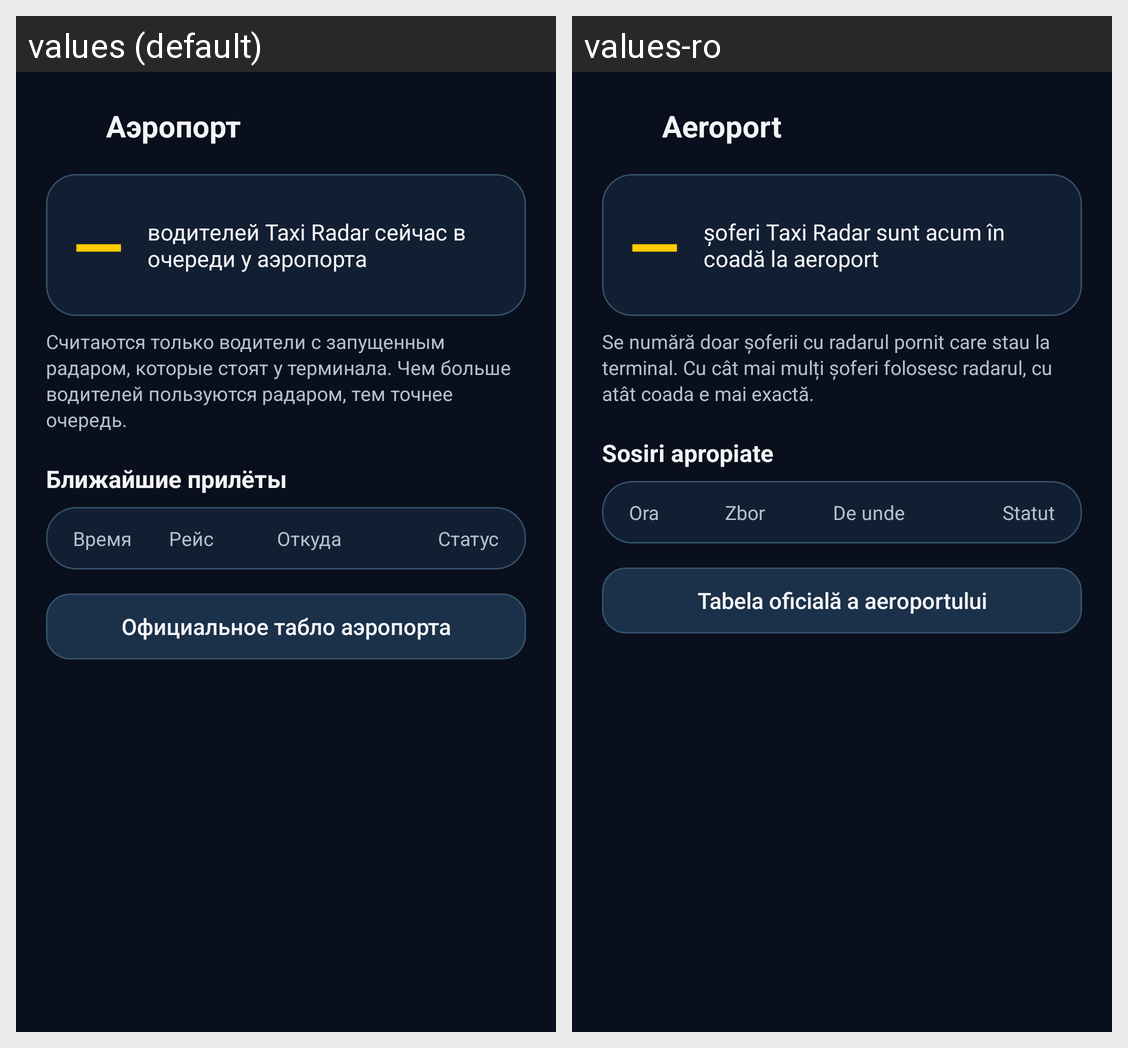

Locale-by-locale string values for the Android screen shown in this grid:
Android screen res/layout/activity_airport.xml rendered under 2 locales, left to right: values (default), values-ro. Device: Nexus 5 (rendered at 1080×1920; each locale shown at half size, 540×960, under a caption strip naming it); theme Theme.TaxiRadar.
Strings drawn on this screen, with the default value and each locale's value (text and hints the layout hard-codes, and strings that could not be matched under every locale, appear in the picture but are not listed):

tile_airport
  values: Аэропорт
  values-ro: Aeroport

airport_queue_caption
  values: водителей Taxi Radar сейчас в очереди у аэропорта
  values-ro: șoferi Taxi Radar sunt acum în coadă la aeroport

airport_queue_note
  values: Считаются только водители с запущенным радаром, которые стоят у терминала. Чем больше водителей пользуются радаром, тем точнее очередь.
  values-ro: Se numără doar șoferii cu radarul pornit care stau la terminal. Cu cât mai mulți șoferi folosesc radarul, cu atât coada e mai exactă.

airport_arrivals
  values: Ближайшие прилёты
  values-ro: Sosiri apropiate

airport_col_time
  values: Время
  values-ro: Ora

airport_col_flight
  values: Рейс
  values-ro: Zbor

airport_col_from
  values: Откуда
  values-ro: De unde

airport_col_status
  values: Статус
  values-ro: Statut

airport_official
  values: Официальное табло аэропорта
  values-ro: Tabela oficială a aeroportului
